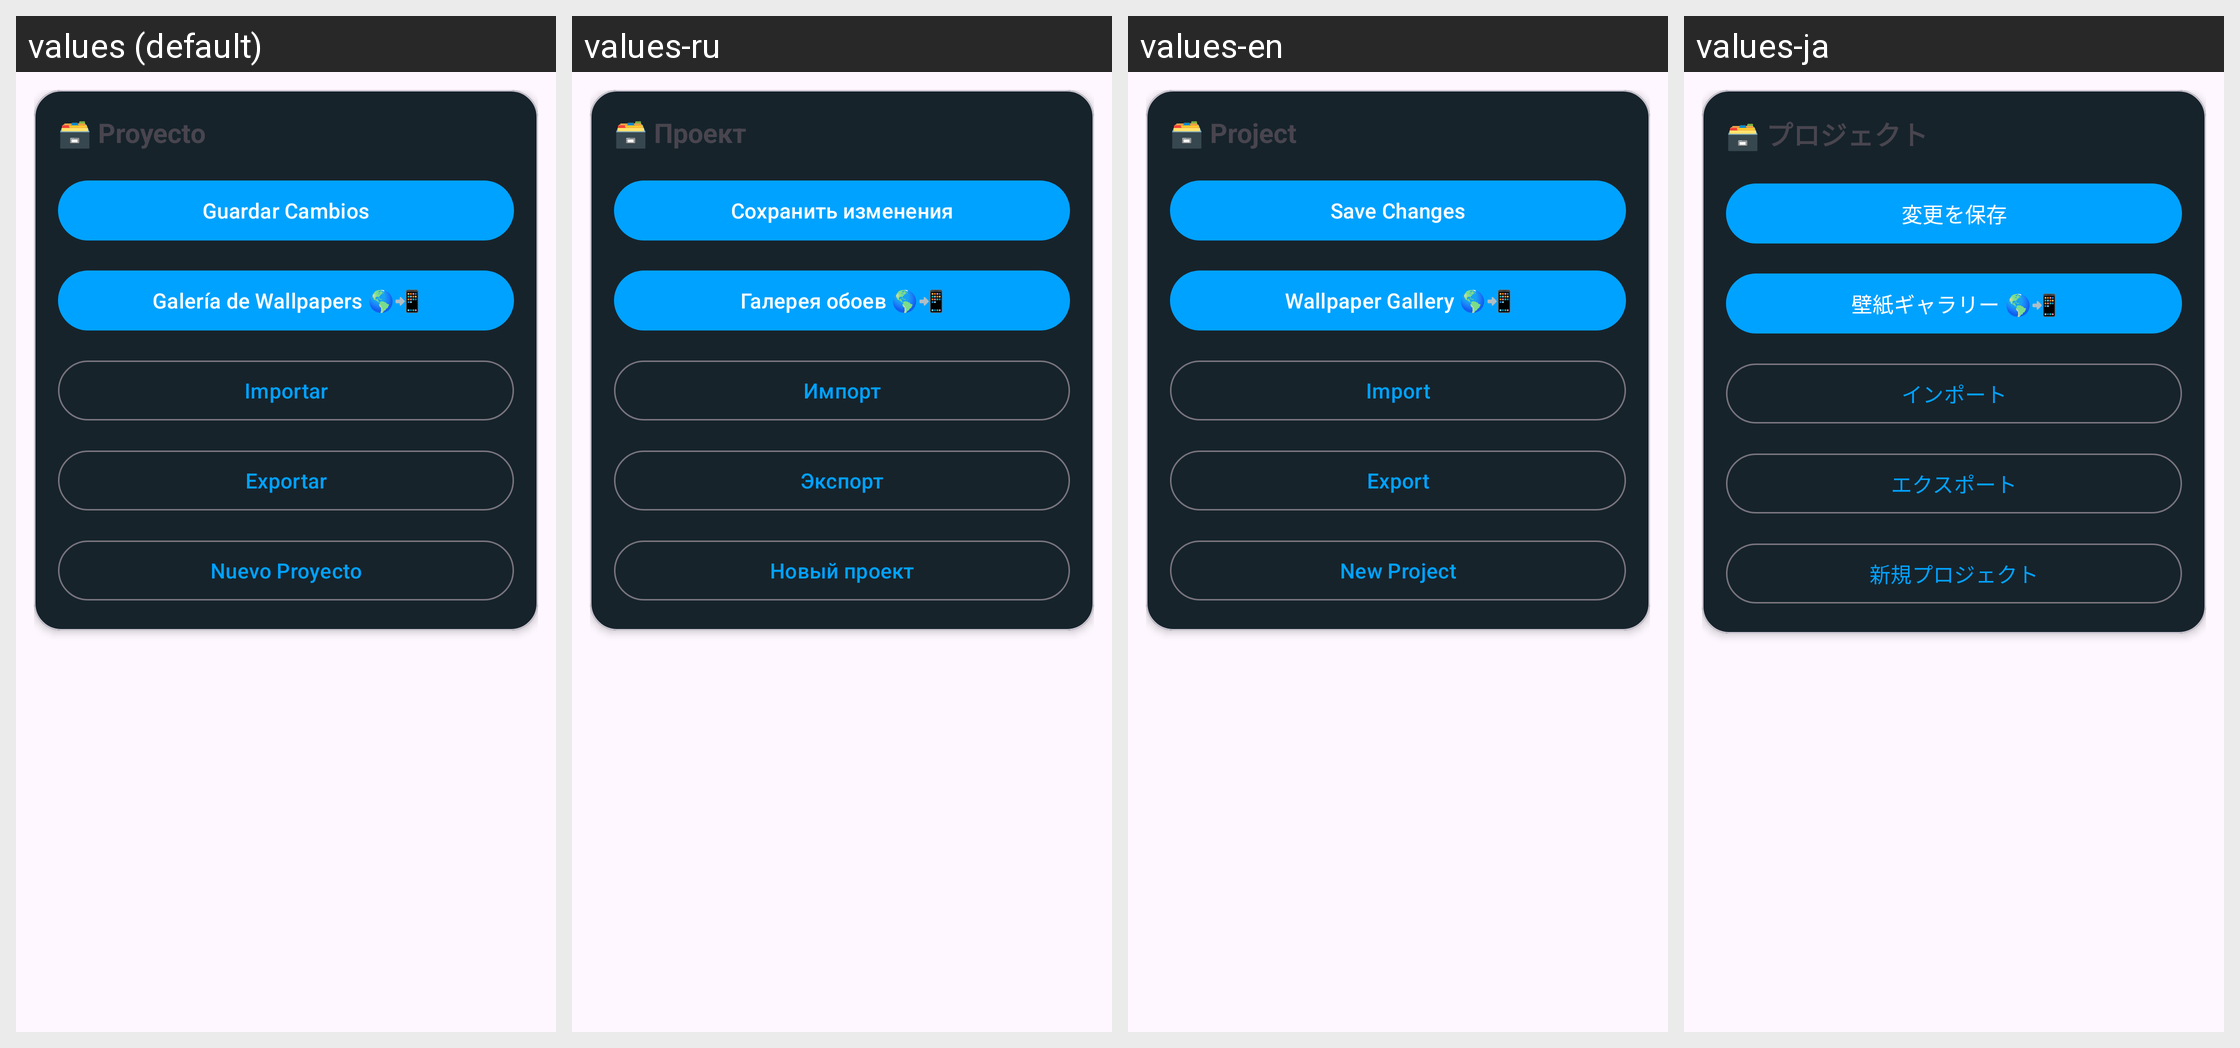

Here is an Android app screen in its default locale and in the app's own translations. Write out the translated-string differences for the strings that appear on this screen.
Android screen res/layout/layout_project.xml rendered under 4 locales, left to right: values (default), values-ru, values-en, values-ja. Device: Nexus 5 (rendered at 1080×1920; each locale shown at half size, 540×960, under a caption strip naming it); theme Theme.RomasterLiveWall.
Other locales in the repository, not shown: values-de, values-fr, values-it, values-pt-rBR, values-zh.
Strings drawn on this screen, with the default value and each locale's value (text and hints the layout hard-codes, and strings that could not be matched under every locale, appear in the picture but are not listed):

project_card_title
  values: 🗃️ Proyecto
  values-ru: 🗃️ Проект
  values-en: 🗃️ Project
  values-ja: 🗃️ プロジェクト

save_changes
  values: Guardar Cambios
  values-ru: Сохранить изменения
  values-en: Save Changes
  values-ja: 変更を保存

select_project_gallery
  values: Galería de Wallpapers 🌎📲
  values-ru: Галерея обоев 🌎📲
  values-en: Wallpaper Gallery 🌎📲
  values-ja: 壁紙ギャラリー 🌎📲

import_action
  values: Importar
  values-ru: Импорт
  values-en: Import
  values-ja: インポート

export_action
  values: Exportar
  values-ru: Экспорт
  values-en: Export
  values-ja: エクスポート

new_project
  values: Nuevo Proyecto
  values-ru: Новый проект
  values-en: New Project
  values-ja: 新規プロジェクト
